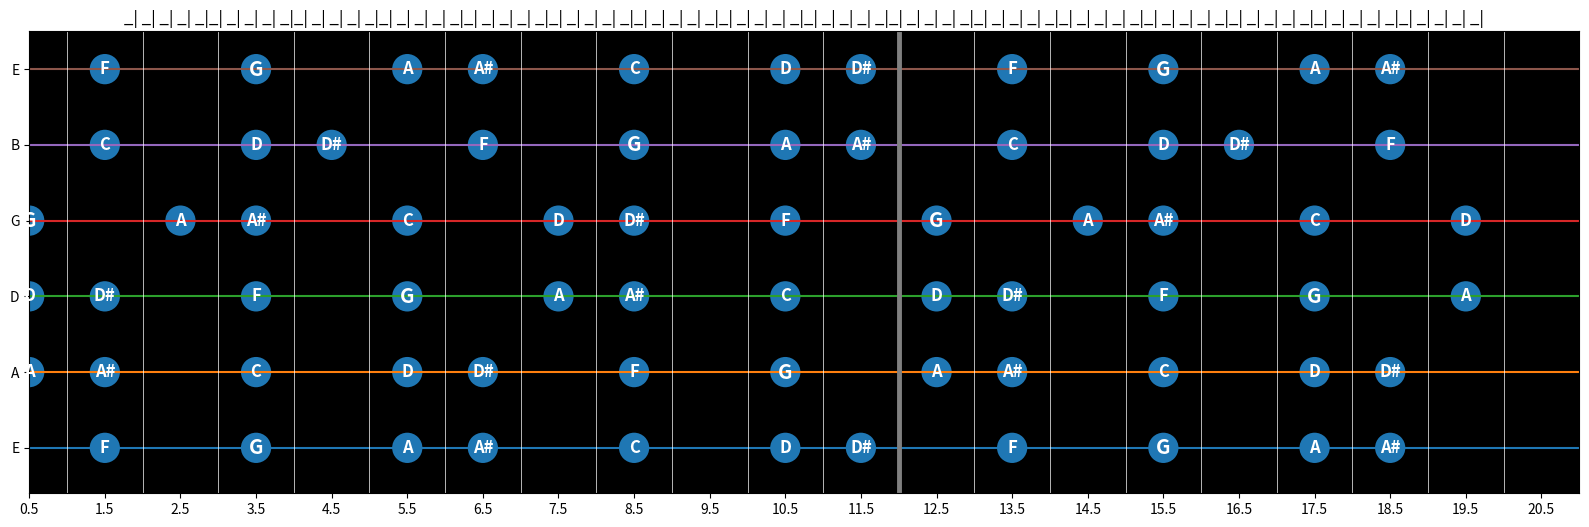

The matplotlib source for this figure: (Note: this script raises an exception after producing the figure.)
# -*- coding: utf-8 -*-
"""How to learn guitar with Python.ipynb

Automatically generated by Colaboratory.

Original file is located at
    https://colab.research.google.com/github/diegopenilla/PythonGuitar/blob/master/How_to_learn_guitar_with_Python.ipynb

# How to learn guitar with Python

This is a shorter version of the article with all the code we need.


## Overview

The purpose of this tutorial is to create a program with which you can find the position of the notes of a given scale in the guitar. For that we will have to figure out methods to:
- Extract the notes composing a given scale.
- Locate where they are positioned in the strings of the guitar.
- Plot the strings and frets of the guitar along the notes of the scale. 

Let's start!

## Extracting Notes

An easy way to create chromatic scales (without typing them explicitly) is to concatenate a list with all the notes with itself and slice the desired elements. Let's see how:
"""

# a sufficiently long list to take 12 notes out of any note
whole_notes = ['C' , 'C#', 'D', 'D#', 'E', 'F', 'F#' , 'G', 'G#', 'A', 'A#', 'B']*3

"""We concatenate three octaves worth of notes together and save it as whole_notes. Having a list like this allows us to easily slice chromatic scales, starting with any root. Let's see an example with B:"""

# index where element 'B' is located.
root = whole_notes.index('B')
# starting from this index, slice twelve elements
B = whole_notes[root:root+12]
print('B chromatic scale: ', B)

"""Now that we have an octave starting from B we can use the intervals of  scale to retrieve the B major scale:"""

# intervals of the major scale as indexes:
major_scale = [0, 2, 4, 5, 7, 9, 11]
# selecting the indexes of the octave we want
notes = [B[i] for i in major_scale]
print('B major scale:', notes)

"""If we want to retrieve the notes contained in another scale we do the same:"""

another_scale = [0, 2, 5, 10, 11]
notes = [B[i] for i in another_scale]
print('Some scale ', notes)

"""Hopefully now you can see where this is all going. Let's better write this a function for convenience: this summarizes all the code we've implemented so far:"""

def get_notes(key, intervals):
    """Given any key C, C#... B
       and intervals z.B Tone Tone Semitone"""
    root = whole_notes.index(key)
    octave = whole_notes[root:root+12]
    return [octave[i] for i in intervals]

"""- We create a chromatic scale (`octave`) starting at a given root.
- Then extract the notes specified by 1intervals`(the indexes of notes to be played) and return them in a list.

Now let's create a dictionary with common musical scales to make this more useful:
"""

# Now given some intervals
scales = { 
    "major" : [0, 2, 4, 5, 7, 9, 11],
    "minor" : [0, 2 , 3, 5, 7,8, 10,],
    "dorian" : [0,  2,  3,  5,  7,  9, 10],
    "phrygian" : [0, 1, 3, 5, 7, 8, 10 ],
    "minor_pentatonic" : [0, 3, 5, 7, 10],
    "major_pentatonic" : [0, 2, 4, 7, 9],
    "harmonic_minor" : [0, 2, 3, 5, 7, 8, 10,],
    "aeolian" : [0, 2, 3, 5, 7, 8, 10,],
    "minor_blues" : [0, 3, 5, 6, 7, 10],
    "locrian" : [0, 1, 3, 5, 6, 8, 10,],
    "lydian" :[0, 2, 4, 6, 7, 9, 11,],
}

"""Using this dictionary, we now have an easy way of accessing the notes of any scale, starting at any root as seen below:"""

print('Notes of C major scale:\n{}'.format(get_notes('C', scales['major'])))
print('Notes of B minor scale:\n{}'.format(get_notes('B', scales['minor'])))
print('Notes of F# locrian scale:\n{}'.format(get_notes('F#', scales['locrian'])))

"""## Creating the Guitar

We're almost done! Now that we have a way of accessing the notes of a scale, let's create a guitar to visualize them. This will involve representing the strings of the guitar as a dictionary. Let's see how we can implement this:
"""

# Creating strings of guitar
start_strings = []
strings = {i:0 for i in 'EADGB'}
for i in strings.keys():
    start = whole_notes.index(i)
    strings[i] = whole_notes[start:start+20]
print(strings.keys())

"""Using this dict, we can access notes in any string:"""

print('Notes in the E string: ', strings['E'])
print('Notes in the D string: ', strings['D'])

"""By having the notes in the strings in this manner. We are now able to match them with the notes of our scales to find their position.

## Finding notes in the guitar

To record the positions of the notes we will be creating yet another dictionary. For each note in a given scale we will add the position(index) where it is located in each string of the guitar. For this we will be doing the same we've been doing so far, accessing elements of lists using indexes.
"""

def find_notes(scale):
    notes_strings = {i:0 for i in "EADGB"}
    # for every string 
    for key in strings.keys():
        # we create an empty list of indexes
        indexes = []
        for note in scale:
            # append index where note of the scale is found in
            ind = strings[key].index(note)
            indexes.append(ind)
            # because there are 20 frets, there are duplicate notes in the string
            if ind <= 7:
                # we must also append these to indexes
                indexes.append(ind+12)
        notes_strings[key] = indexes
    return notes_strings

"""Only little detail we have to pay attention to is that because the our strings contain 20 and not 12 notes, some notes are repeated. As we saw before by printing `strings['E']`, all the notes from E to B are repeated twice. The last note to be repeated: B,  is at indexes 7 and 19. So, for all notes found in the strings at an index 7 or less we must add its duplicate index. 

Calling the function returns a dictionary with the name of the strings as keys and the position of notes in the specified scale as values.
"""

# finding notes in a scale:
C_minor_blues = get_notes('C', scales['minor_blues'])
# finding positions of these notes in the guitar, as a dict
positions = find_notes(C_minor_blues)
print('Position of C minor blues in the guitar:')
for i in positions.keys():
    print('Notes in the {} string {}'.format(i, positions[i]))

"""Now that we  have easy access to this information we are finally able to plot this in the guitar :).

## Plotting Guitar

Displaying a guitar involves several steps:

- Plotting the strings E, A,D,G,B and high E as horizontal lines in a 2D plot at different heights y=1, 2, 3, 4, 5, 6. (For loop line 9 ).
- Plotting the frets of the guitar as vertical lines. (For loop line 12).
- Finding the position of notes for our desired scale using the function find_notes from before and saving them as a dictionary to_plot.
- Creating circles with labels inside to represent the notes and their location in the guitar. (Nested for loop lines 28, 29).

I also added some non-essential code to make it look cooler. Make sure to check the comments if you are curious.
"""

import matplotlib.pyplot as plt
import numpy as np
import matplotlib.patches as mpatches

def plot(key, intervals, night=True):
    scale = get_notes(key, intervals)
    # Plot Strings
    fig, ax = plt.subplots(figsize=(20,6))
    background = ['white', 'black']
    for i in range(1,7):
        ax.plot([i for a in range(22)])
    # Plotting Frets
    for i in range(1,21):
        if i == 12:
            ax.axvline(x=i, color='gray', linewidth=3.5)
            continue
        ax.axvline(x=i, color=background[night-1], linewidth=0.5)
    
    #ax.grid(linestyle='-', linewidth='0.5', color='black')
    ax.set_axisbelow(True)
    
    # setting height and width of displayed guitar
    ax.set_xlim([0.5, 21])
    ax.set_ylim([0.4, 6.5])
    ax.set_facecolor(background[night])
    to_plot = find_notes(scale)
    
    # ACHTUNG!!!
    for y_val, key in zip([1,2,3,4,5,6], 'EADGBE'):
        for i in to_plot[key]:
            font = 12
            x = i+0.5  # /figheight
            p = mpatches.Circle((x, y_val), 0.2)
            ax.add_patch(p)
            note = strings[key][i]
            # if note is root make it a bit bigger
            if note == scale[0]:
                font=14.5
            ax.annotate(note, (i+0.5, y_val), color='w', weight='bold', 
                            fontsize=font, ha='center', va='center')
                
    plt.title('_| _| _| _| _|'*16)
    plt.yticks(np.arange(1,7), ['E', 'A', 'D', 'G', 'B', 'E'])
    plt.xticks(np.arange(21)+0.5, np.arange(0,22))
    plt.show()

"""Here is the end result of this little adventure: by calling the function plot and specifying a root and a scale, we can display a matplotlib guitar with the info we need to play along :D."""

plot('G', scales['minor'])

"""We can also use Forms in colab  to make this easier to use. Just change the options, run the cell and call the plot the plot again."""

#@title Display Guitar
Root = 'F' #@param ['C', 'C#', 'D', 'D#', 'E', 'F', 'F#', 'G', 'G#', 'A', 'A#', 'B']
Scale = 'major_pentatonic' #@param ['major','minor','dorian','phrygian','minor_pentatonic','major_pentatonic','harmonic_minor','aeolian','minor_blues','locrian','lydian']

plot(Root, scales[Scale])

"""That's it! I hope you someone actually plays the guitar with this :D."""